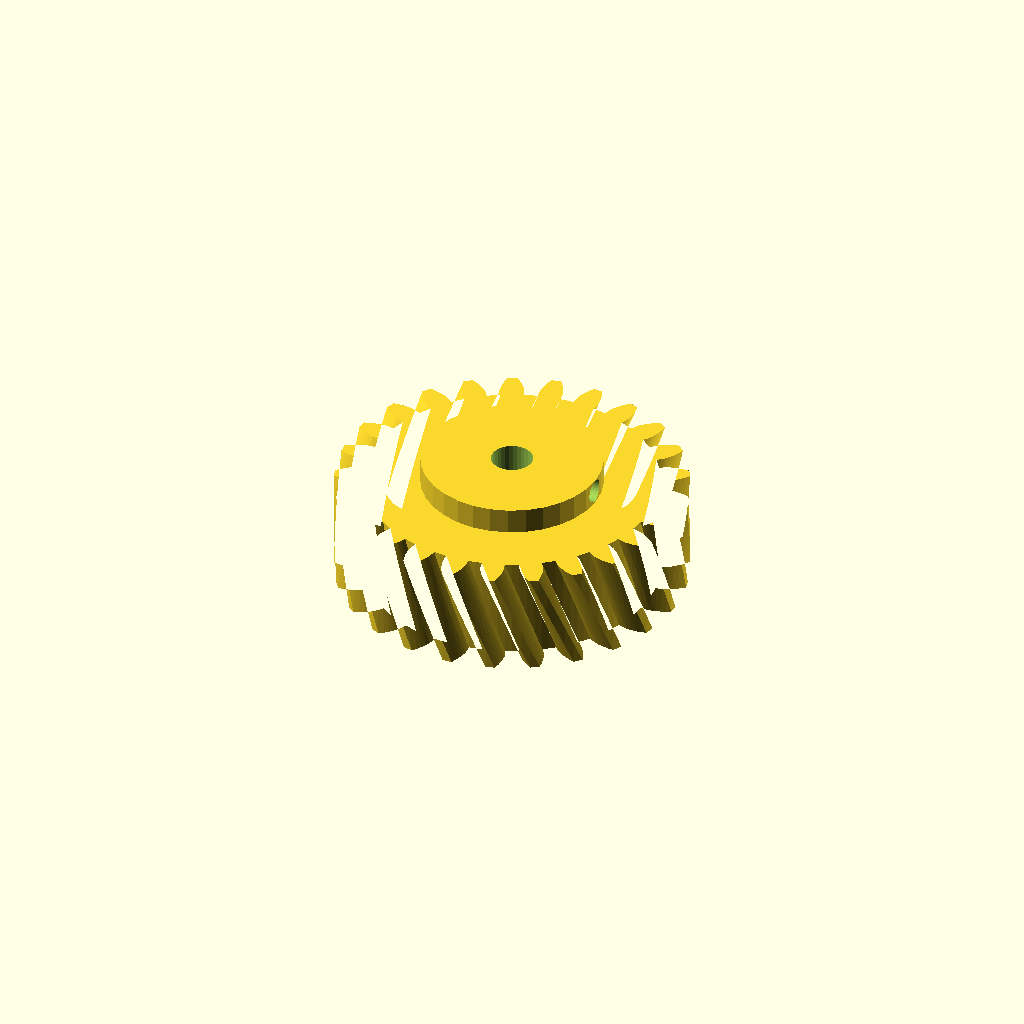
Cell 1: the model at its default parameters.
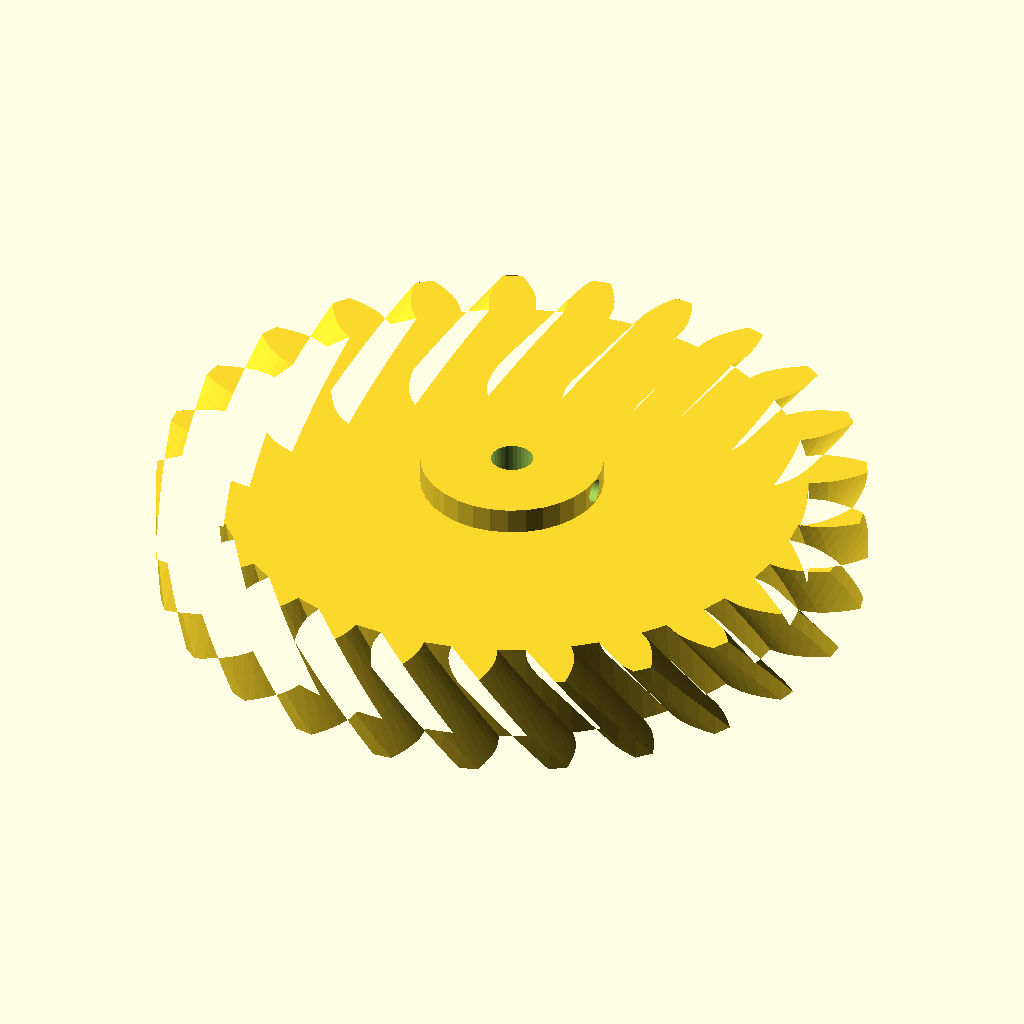
Cell 2: module_m = 5 (everything else at default).
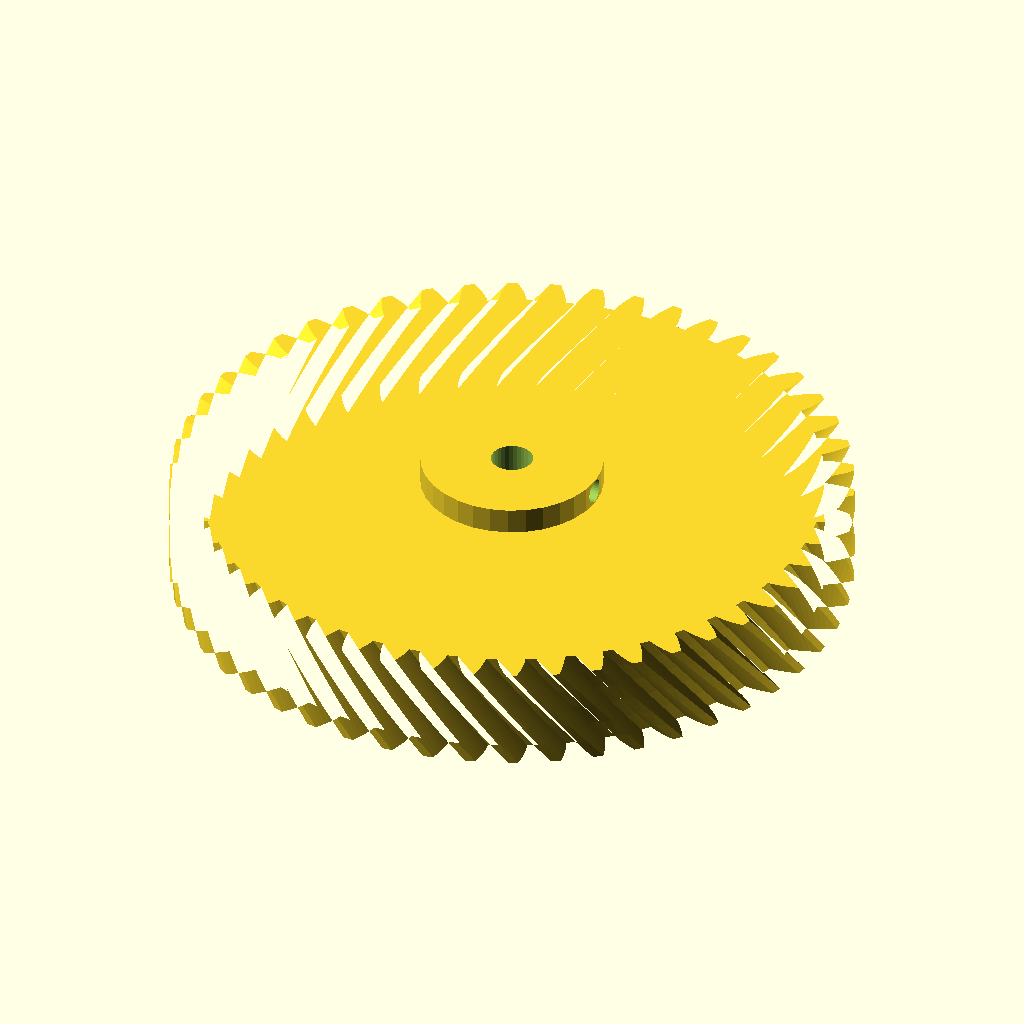
Cell 3: the same model with teeth = 50.
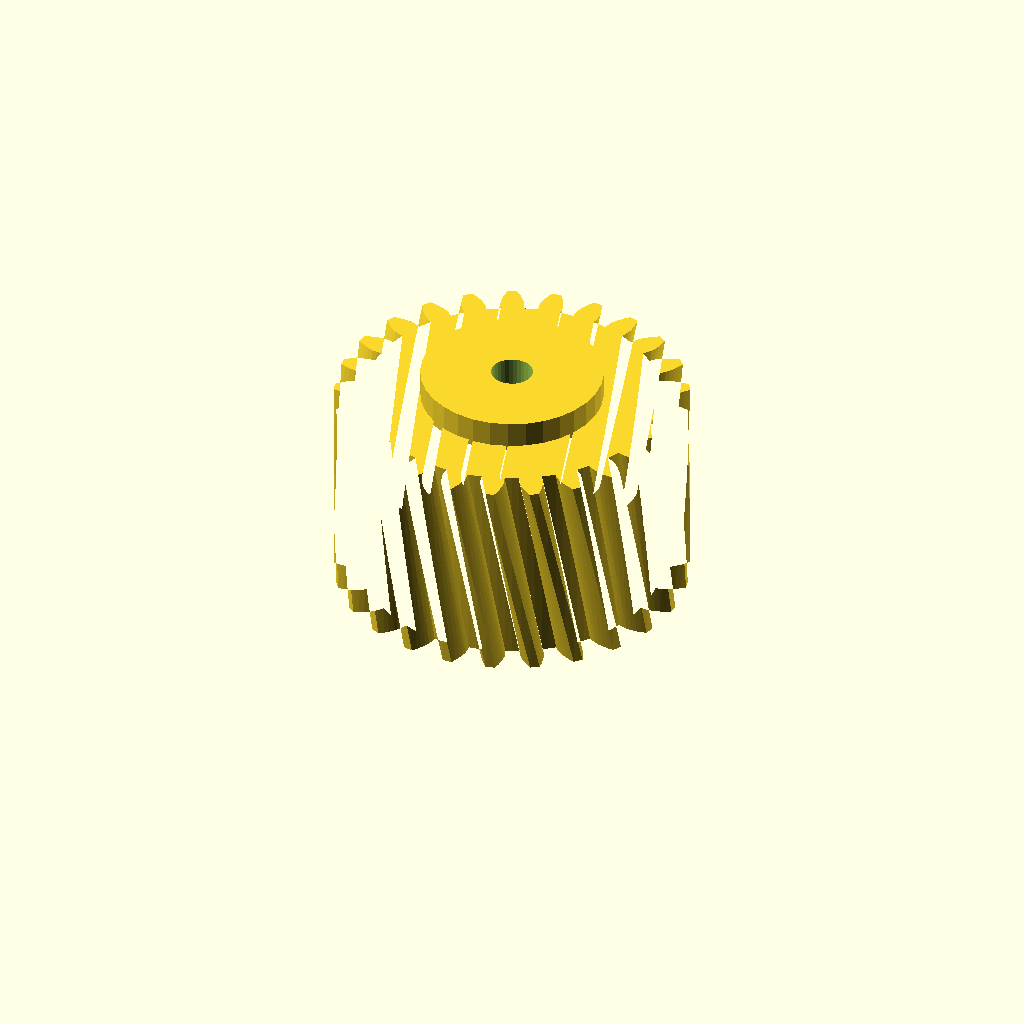
Cell 4: face_w = 40 (everything else at default).
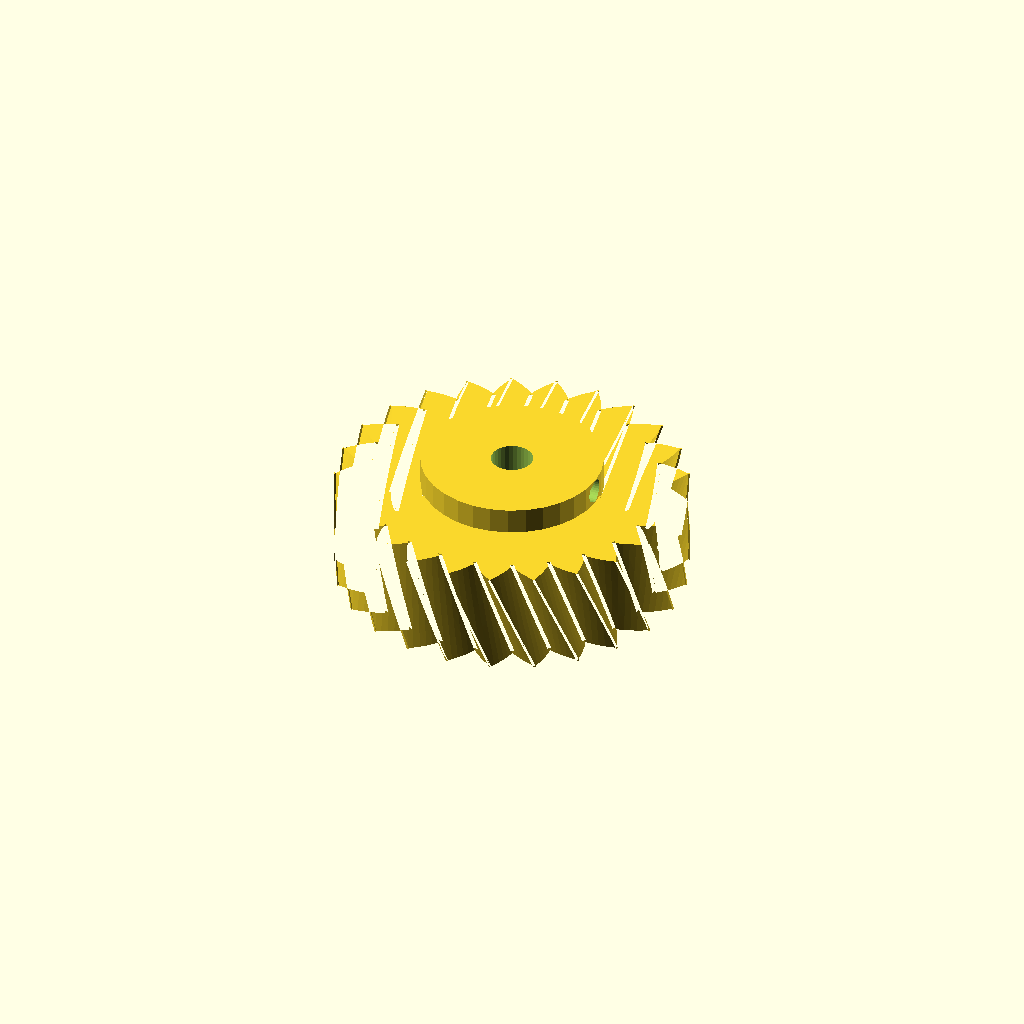
Cell 5 — pa set to 40, the other parameters unchanged.
One fixed orthographic camera (rotation 55°, 0°, 25°; colour scheme Cornfield) for every cell.
The OpenSCAD source (optional_data/data/gen2/helicalgears/part_0006.scad):
$fn = 32;

// ----------------------------------------------------------------------
// Helical gear: m=2.5 z=25, helix 23 deg, 67.5 mm x 25 mm
// ----------------------------------------------------------------------

// --- parameters (mm) ---
module_m = 2.5;           // normal module
teeth = 25;               // number of teeth
face_w = 20;              // face width
pa = 20;                  // pressure angle, deg
helix = 23;               // helix angle, deg
twist = 14.72;            // total twist over the face, deg
slices = 5;               // twist divisions
bore_d = 8;               // shaft bore
hub_d = 34.9;             // hub diameter
hub_h = 5;                // hub above the face
set_d = 4.5;              // set screw tap hole
set_z = 22.5;             // set screw height

/* --- involute profile --- */
pitch_r = module_m * teeth / 2;
base_r = pitch_r * cos(pa);
tip_r = pitch_r + module_m;
root_r = pitch_r - 1.25 * module_m;
flank_steps = 6;

function inv_deg(a) = (tan(a) - a * PI / 180) * 180 / PI;
function flank_r(i) = root_r + (tip_r - root_r) * i / flank_steps;
function half_angle(r) = 90 / teeth + inv_deg(pa) - inv_deg(acos(min(1, base_r / r)));
function tooth_pt(k, i, side) =
    let (r = flank_r(i), a = k * 360 / teeth + side * half_angle(r))
    [r * cos(a), r * sin(a)];

module tooth_profile() {
  polygon(points = [
    for (k = [0 : teeth - 1])
      each [
        for (i = [0 : flank_steps]) tooth_pt(k, i, -1),
        for (i = [flank_steps : -1 : 0]) tooth_pt(k, i, 1),
        let (ta = (k + 0.5) * 360 / teeth)
          [root_r * cos(ta), root_r * sin(ta)]
      ]
  ]);
}

module gear_disc() {
  linear_extrude(height = face_w, twist = twist, slices = slices) tooth_profile();
}

module hub_boss() {
  translate([0, 0, face_w - 1]) cylinder(h = hub_h + 1, d = hub_d);
}

difference() {
  union() {
    gear_disc();
    hub_boss();
  }
  translate([0, 0, -1]) cylinder(h = face_w + hub_h + 3, d = bore_d);
  /* set screw, drilled radially */
  translate([-1, 0, set_z]) rotate([0, 90, 0]) cylinder(h = hub_d / 2 + 3, d = set_d);
}
Parameter table extracted from the source (name, type, default, range or options):
module_m: number, default 2.5
teeth: number, default 25
face_w: number, default 20
pa: number, default 20
helix: number, default 23
twist: number, default 14.72
slices: number, default 5
bore_d: number, default 8
hub_d: number, default 34.9
hub_h: number, default 5
set_d: number, default 4.5
set_z: number, default 22.5
flank_steps: number, default 6
